The GitHub repository zach-merritt/weedeater contains a labelled image folder "data_for_modeling" with 5 categories: dirt, marigold, morning glory, pea, radish. Examples follow, each with its label.

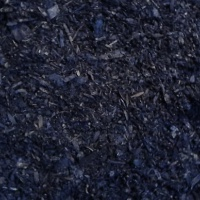
Label: dirt

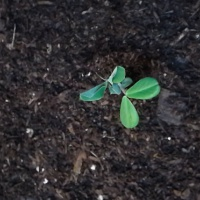
Label: pea

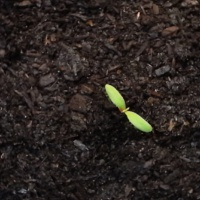
Label: marigold

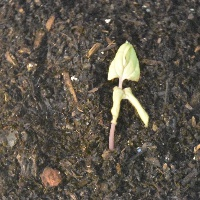
Label: morning glory

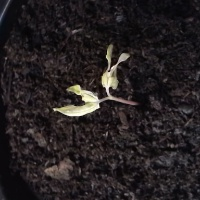
Label: morning glory

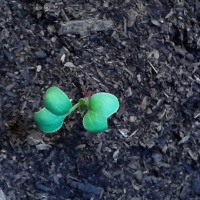
Label: radish
